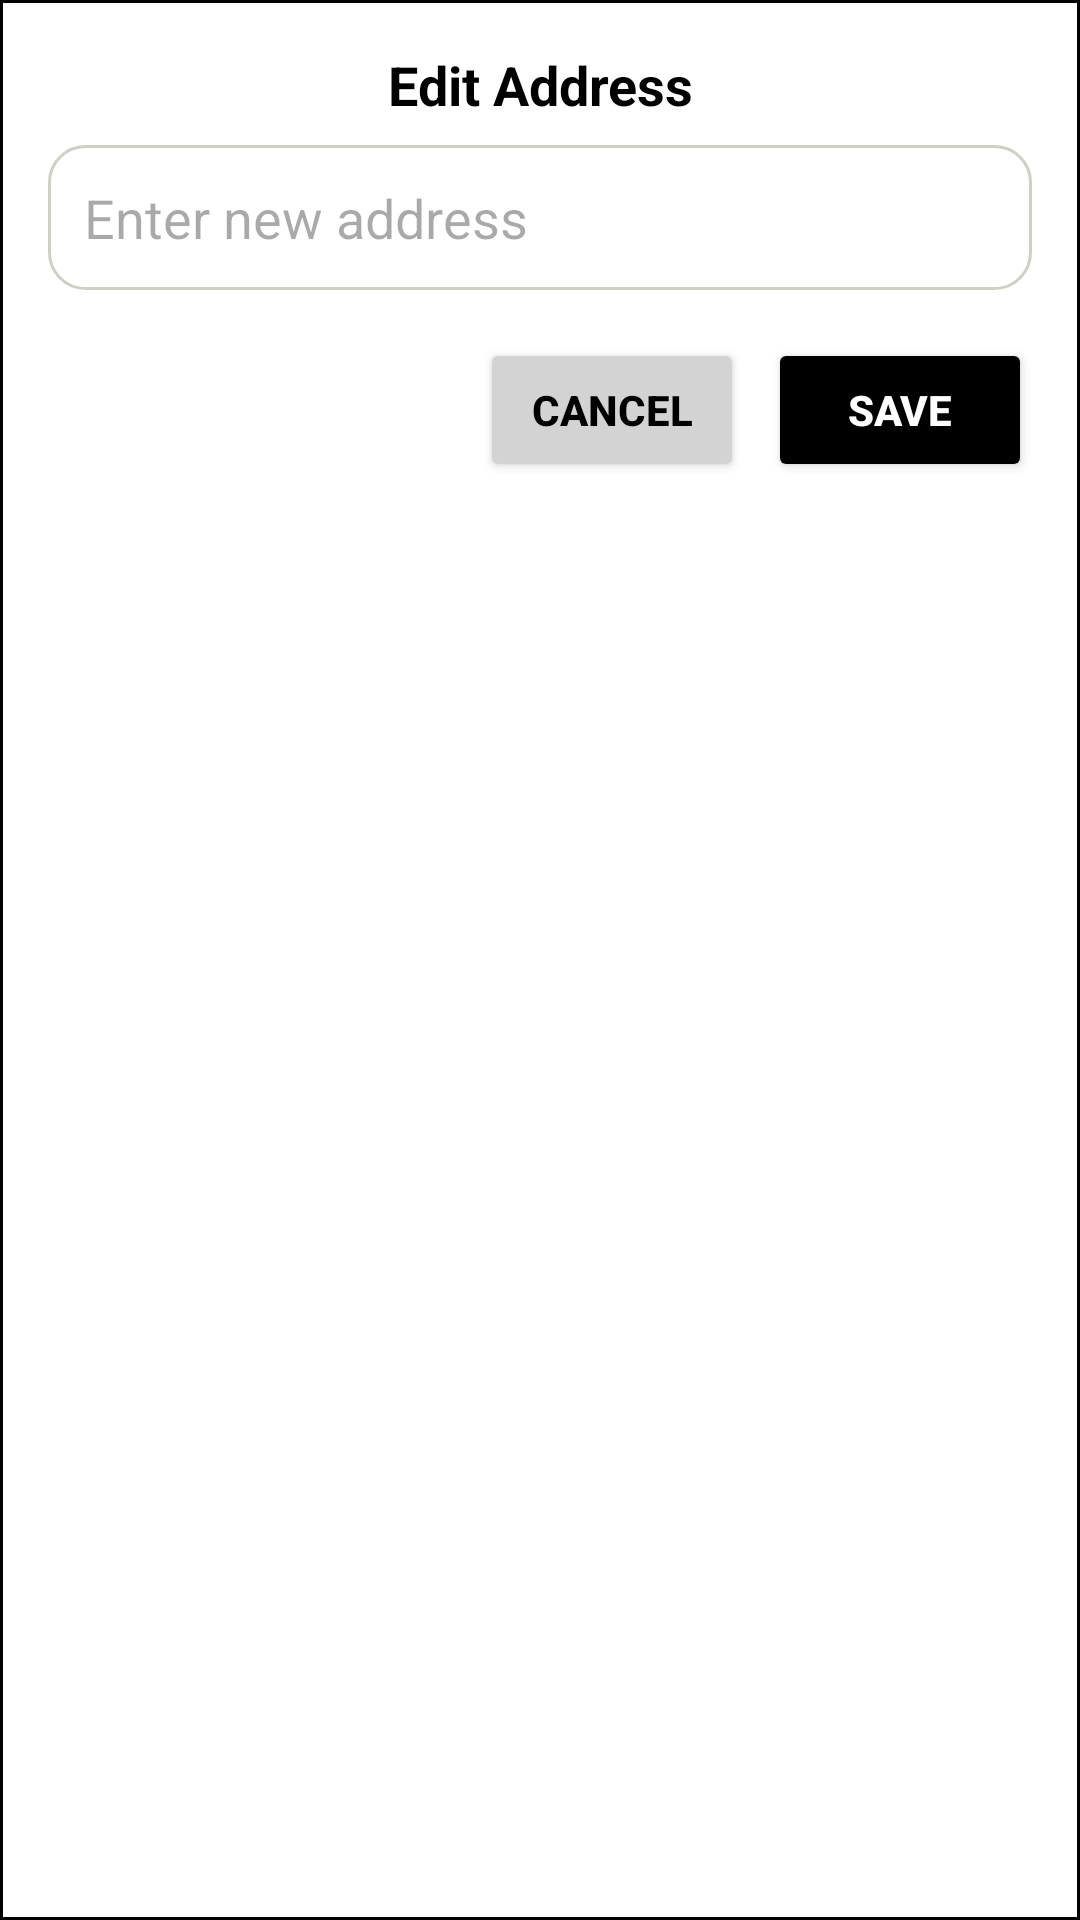

Layout XML and referenced resources for this Android screen:
<!-- AndroidManifest.xml: application theme Theme.Genshin_Shop -->
<!-- res/layout/user_checkout_edit_address.xml -->
<?xml version="1.0" encoding="utf-8"?>
<LinearLayout
    xmlns:android="http://schemas.android.com/apk/res/android"
    android:layout_width="match_parent"
    android:layout_height="wrap_content"
    android:orientation="vertical"
    android:padding="16dp"
    android:background="@drawable/dialog_background">

    
    <TextView
        android:id="@+id/dialogTitle"
        android:layout_width="match_parent"
        android:layout_height="wrap_content"
        android:text="Edit Address"
        android:textSize="18sp"
        android:textStyle="bold"
        android:gravity="center"
        android:paddingBottom="8dp"
        android:textColor="@color/black" />

    
    <EditText
        android:id="@+id/addressEditText"
        android:layout_width="match_parent"
        android:layout_height="wrap_content"
        android:hint="Enter new address"
        android:padding="12dp"
        android:background="@drawable/edittext_background"
        android:textColor="@color/black"
        android:inputType="textPostalAddress" />

    
    <LinearLayout
        android:layout_width="match_parent"
        android:layout_height="wrap_content"
        android:orientation="horizontal"
        android:gravity="end"
        android:layout_marginTop="16dp">

        
        <Button
            android:id="@+id/cancelButton"
            android:layout_width="wrap_content"
            android:layout_height="wrap_content"
            android:backgroundTint="@color/lightGray"
            android:text="Cancel"
            android:textColor="@color/black"
            android:textStyle="bold" />

        
        <Button
            android:id="@+id/saveButton"
            android:layout_width="wrap_content"
            android:layout_height="wrap_content"
            android:layout_marginStart="8dp"
            android:backgroundTint="@color/black"
            android:text="Save"
            android:textColor="@android:color/white"
            android:textStyle="bold" />
    </LinearLayout>
</LinearLayout>
<!-- resources referenced by this layout -->
<resources>
  <color name="black">#000000</color>
  <color name="lightGray">#D3D3D3</color>
  <!-- drawable dialog_background (drawable) -->
  <?xml version="1.0" encoding="utf-8"?>
  <shape xmlns:android="http://schemas.android.com/apk/res/android" android:shape="rectangle">
      <solid android:color="@color/white"/>
      <padding
          android:left="16dp"
          android:top="16dp"
          android:right="16dp"
          android:bottom="16dp" />
      <stroke android:color="@color/black" android:width="1dp" />
  </shape>
  <!-- drawable edittext_background (drawable) -->
  <?xml version="1.0" encoding="utf-8"?>
  <shape xmlns:android="http://schemas.android.com/apk/res/android">
      <solid android:color="@android:color/white" />
      <corners android:radius="12dp" />
      <stroke android:width="1dp" android:color="@color/pastelGray" />
  </shape>
  <style name="Theme.Genshin_Shop" parent="Base.Theme.Genshin_Shop" />
  <color name="white">#FFFFFF</color>
  <color name="pastelGray">#CFCFC4</color>
  <style name="Base.Theme.Genshin_Shop" parent="Theme.Material3.DayNight.NoActionBar">
          
          
      </style>
</resources>
